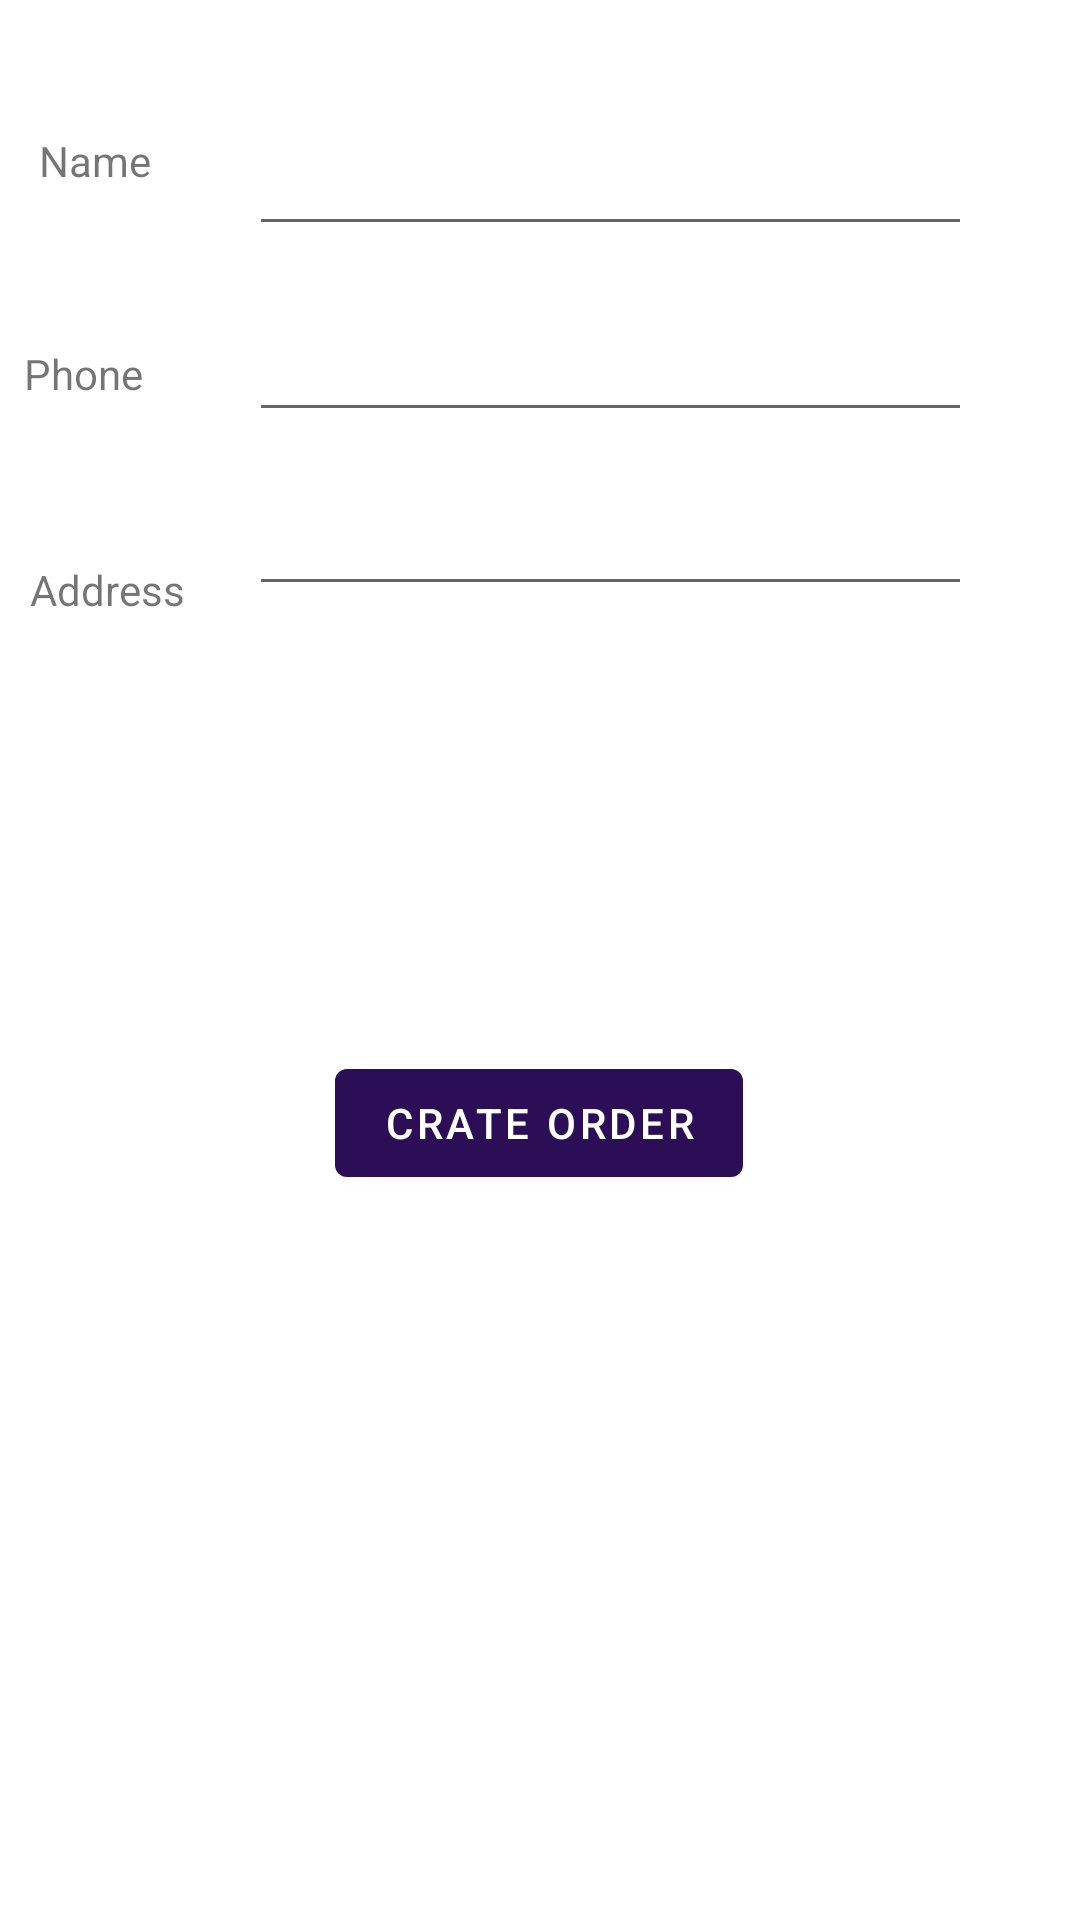

Here is an Android app screen rendered from its layout file. Give the layout XML and the strings, colors and styles it references.
<!-- AndroidManifest.xml: application theme Theme.Lab2 -->
<!-- res/layout/activity_order.xml -->
<?xml version="1.0" encoding="utf-8"?>
<androidx.constraintlayout.widget.ConstraintLayout xmlns:android="http://schemas.android.com/apk/res/android"
    xmlns:app="http://schemas.android.com/apk/res-auto"
    xmlns:tools="http://schemas.android.com/tools"
    android:layout_width="match_parent"
    android:layout_height="match_parent"
    tools:context=".OrderActivity">

    <TextView
        android:id="@+id/textView3"
        android:layout_width="51dp"
        android:layout_height="35dp"
        android:layout_marginTop="44dp"
        android:text="Name"
        app:layout_constraintEnd_toStartOf="@+id/name"
        app:layout_constraintHorizontal_bias="0.409"
        app:layout_constraintStart_toStartOf="parent"
        app:layout_constraintTop_toTopOf="parent" />

    <EditText
        android:id="@+id/name"
        android:layout_width="241dp"
        android:layout_height="42dp"
        android:layout_marginTop="40dp"
        android:layout_marginEnd="36dp"
        app:layout_constraintEnd_toEndOf="parent"
        app:layout_constraintTop_toTopOf="parent" />

    <TextView
        android:id="@+id/textView4"
        android:layout_width="63dp"
        android:layout_height="40dp"
        android:layout_marginTop="36dp"
        android:text="Address"
        app:layout_constraintEnd_toStartOf="@+id/address"
        app:layout_constraintStart_toStartOf="parent"
        app:layout_constraintTop_toBottomOf="@+id/textView5" />

    <EditText
        android:id="@+id/phone"
        android:layout_width="241dp"
        android:layout_height="42dp"
        android:layout_marginTop="20dp"
        android:layout_marginEnd="36dp"
        android:inputType="phone"
        app:layout_constraintEnd_toEndOf="parent"
        app:layout_constraintTop_toBottomOf="@+id/name" />

    <TextView
        android:id="@+id/textView5"
        android:layout_width="67dp"
        android:layout_height="36dp"
        android:layout_marginTop="36dp"
        android:text="Phone"
        app:layout_constraintEnd_toStartOf="@+id/phone"
        app:layout_constraintHorizontal_bias="0.507"
        app:layout_constraintStart_toStartOf="parent"
        app:layout_constraintTop_toBottomOf="@+id/textView3" />

    <EditText
        android:id="@+id/address"
        android:layout_width="241dp"
        android:layout_height="42dp"
        android:layout_marginTop="16dp"
        android:layout_marginEnd="36dp"
        app:layout_constraintEnd_toEndOf="parent"
        app:layout_constraintTop_toBottomOf="@+id/phone" />

    <Button
        android:id="@+id/button"
        android:layout_width="wrap_content"
        android:layout_height="wrap_content"
        android:onClick="createOrder"
        android:text="Crate order"
        app:layout_constraintBottom_toBottomOf="parent"
        app:layout_constraintEnd_toEndOf="parent"
        app:layout_constraintHorizontal_bias="0.498"
        app:layout_constraintStart_toStartOf="parent"
        app:layout_constraintTop_toBottomOf="@+id/address"
        app:layout_constraintVertical_bias="0.38" />

    <ProgressBar
        android:id="@+id/progressBar"
        android:layout_width="wrap_content"
        android:layout_height="wrap_content"
        android:visibility="invisible"
        android:layout_centerHorizontal="true"
        android:indeterminate="false"
        style="@style/Widget.AppCompat.ProgressBar.Horizontal"
        app:layout_constraintBottom_toBottomOf="parent"
        app:layout_constraintEnd_toEndOf="parent"
        app:layout_constraintHorizontal_bias="0.498"
        app:layout_constraintStart_toStartOf="parent"
        app:layout_constraintTop_toTopOf="parent"
        app:layout_constraintVertical_bias="0.831"
        android:indeterminateTintMode="src_in"
        android:indeterminateTint="@color/purple_500"
        />

    <TextView
        android:id="@+id/textView6"
        android:layout_width="366dp"
        android:layout_height="178dp"
        android:text=""
        android:textSize="20dp"
        android:textStyle="italic"
        app:layout_constraintBottom_toBottomOf="parent"
        app:layout_constraintEnd_toEndOf="parent"
        app:layout_constraintHorizontal_bias="0.488"
        app:layout_constraintStart_toStartOf="parent"
        app:layout_constraintTop_toBottomOf="@+id/button"
        app:layout_constraintVertical_bias="0.675" />

</androidx.constraintlayout.widget.ConstraintLayout>
<!-- resources referenced by this layout -->
<resources>
  <color name="purple_500">#2C0E57</color>
  <style name="Theme.Lab2" parent="Theme.MaterialComponents.DayNight.DarkActionBar">
          
          <item name="colorPrimary">@color/purple_500</item>
          <item name="colorPrimaryVariant">@color/purple_700</item>
          <item name="colorOnPrimary">@color/white</item>
          
          <item name="colorSecondary">@color/teal_200</item>
          <item name="colorSecondaryVariant">@color/teal_700</item>
          <item name="colorOnSecondary">@color/black</item>
          
          <item name="android:statusBarColor" tools:targetApi="l">?attr/colorPrimaryVariant</item>
          
      </style>
  <color name="purple_700">#FF3700B3</color>
  <color name="white">#FFFFFFFF</color>
  <color name="teal_200">#FF03DAC5</color>
  <color name="teal_700">#FF018786</color>
  <color name="black">#FF000000</color>
</resources>
